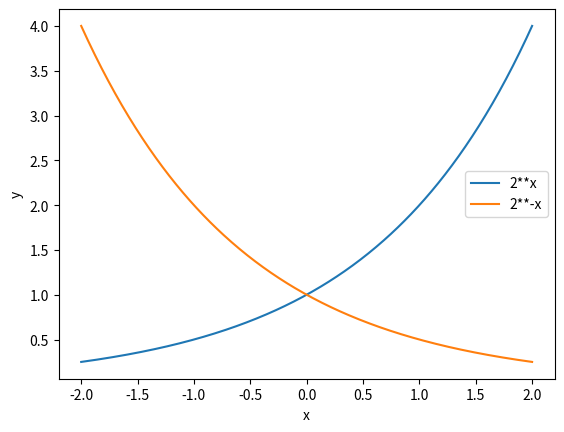

Here is the Python script that generated this plot:
import numpy as np
import matplotlib.pyplot as plt
x=np.linspace(-2,2,400)
y1=2**x
y2=2**-x
plt.plot(x,y1,label="2**x")
plt.plot(x,y2,label="2**-x")

plt.xlabel("x")
plt.ylabel("y")

plt.legend()
plt.show()